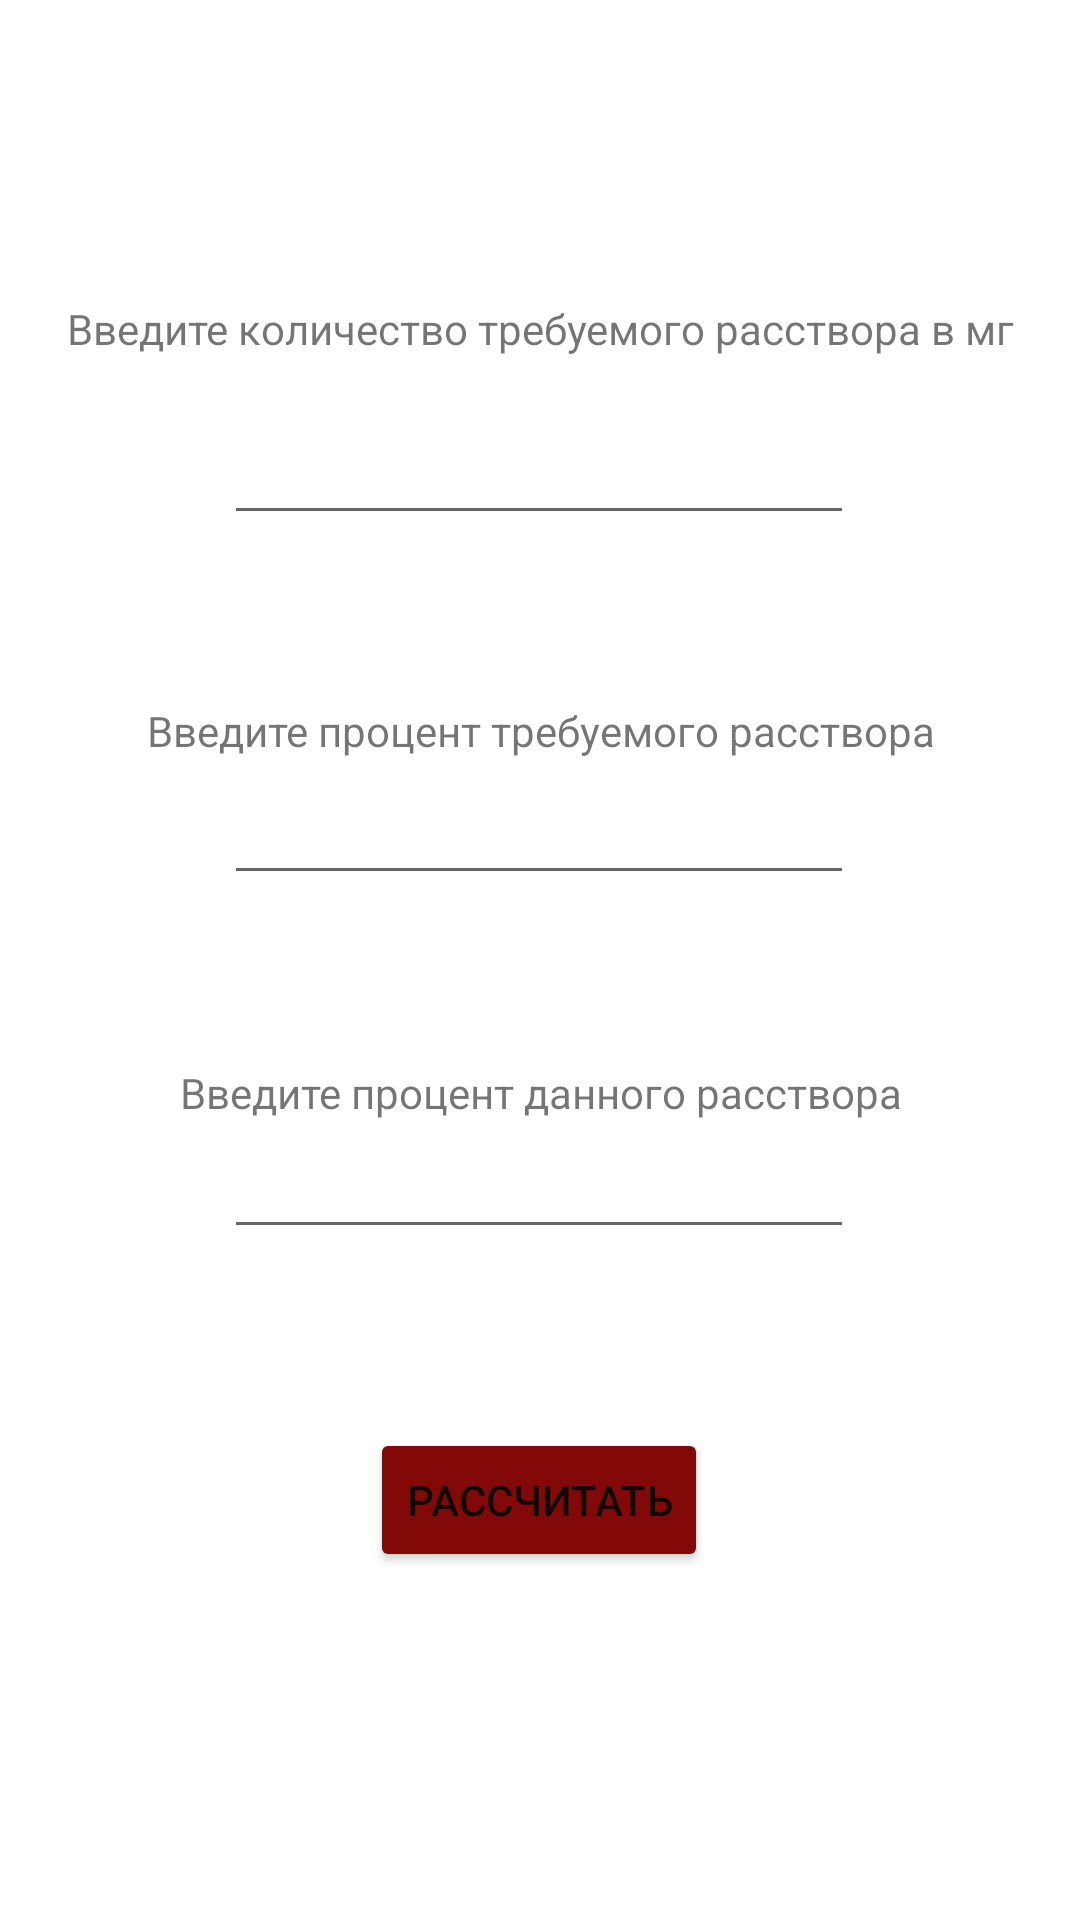

Produce the Android XML layout that renders to this screen, including the resource entries it uses.
<!-- AndroidManifest.xml: application theme Theme.Medicine_calculator -->
<!-- res/layout/activity_rasstvor.xml -->
<?xml version="1.0" encoding="utf-8"?>
<androidx.constraintlayout.widget.ConstraintLayout xmlns:android="http://schemas.android.com/apk/res/android"
    xmlns:app="http://schemas.android.com/apk/res-auto"
    xmlns:tools="http://schemas.android.com/tools"
    android:layout_width="match_parent"
    android:layout_height="match_parent"
    tools:context=".rasstvor">

    <TextView
        android:id="@+id/result2"
        android:layout_width="201dp"
        android:layout_height="117dp"
        android:layout_marginTop="399dp"
        android:gravity="center"
        app:layout_constraintBottom_toBottomOf="parent"
        app:layout_constraintEnd_toEndOf="parent"
        app:layout_constraintStart_toStartOf="parent"
        app:layout_constraintTop_toBottomOf="@+id/txtkol1"
        app:layout_constraintVertical_bias="0.0" />

    <Button
        android:id="@+id/go3"
        android:layout_width="wrap_content"
        android:layout_height="wrap_content"
        android:layout_marginTop="318dp"
        android:text="рассчитать"
        app:backgroundTint="#830909"
        app:layout_constraintBottom_toBottomOf="parent"
        app:layout_constraintEnd_toEndOf="parent"
        app:layout_constraintHorizontal_bias="0.498"
        app:layout_constraintStart_toStartOf="parent"
        app:layout_constraintTop_toBottomOf="@+id/txtkol1"
        app:layout_constraintVertical_bias="0.153" />

    <EditText
        android:id="@+id/per2"
        android:layout_width="wrap_content"
        android:layout_height="wrap_content"
        android:layout_marginTop="238dp"
        android:ems="10"
        android:inputType="number"
        app:layout_constraintBottom_toBottomOf="parent"
        app:layout_constraintEnd_toEndOf="parent"
        app:layout_constraintHorizontal_bias="0.497"
        app:layout_constraintStart_toStartOf="parent"
        app:layout_constraintTop_toBottomOf="@+id/txtkol1"
        app:layout_constraintVertical_bias="0.0" />

    <TextView
        android:id="@+id/txtper2"
        android:layout_width="267dp"
        android:layout_height="21dp"
        android:layout_marginTop="216dp"
        android:gravity="center"
        android:text="Введите процент данного расствора"
        app:layout_constraintBottom_toBottomOf="parent"
        app:layout_constraintEnd_toEndOf="parent"
        app:layout_constraintStart_toStartOf="parent"
        app:layout_constraintTop_toBottomOf="@+id/txtkol1"
        app:layout_constraintVertical_bias="0.002" />

    <EditText
        android:id="@+id/per1"
        android:layout_width="wrap_content"
        android:layout_height="wrap_content"
        android:layout_marginTop="120dp"
        android:ems="10"
        android:inputType="number"
        app:layout_constraintBottom_toBottomOf="parent"
        app:layout_constraintEnd_toEndOf="parent"
        app:layout_constraintHorizontal_bias="0.497"
        app:layout_constraintStart_toStartOf="parent"
        app:layout_constraintTop_toBottomOf="@+id/txtkol1"
        app:layout_constraintVertical_bias="0.0" />

    <TextView
        android:id="@+id/txtper1"
        android:layout_width="289dp"
        android:layout_height="27dp"
        android:layout_marginTop="93dp"
        android:gravity="center"
        android:text="Введите процент требуемого расствора"
        app:layout_constraintBottom_toBottomOf="parent"
        app:layout_constraintEnd_toEndOf="parent"
        app:layout_constraintStart_toStartOf="parent"
        app:layout_constraintTop_toBottomOf="@+id/txtkol1"
        app:layout_constraintVertical_bias="0.0" />

    <EditText
        android:id="@+id/kol1"
        android:layout_width="wrap_content"
        android:layout_height="wrap_content"
        android:ems="10"
        android:inputType="number"
        app:layout_constraintBottom_toBottomOf="parent"
        app:layout_constraintEnd_toEndOf="parent"
        app:layout_constraintHorizontal_bias="0.497"
        app:layout_constraintStart_toStartOf="parent"
        app:layout_constraintTop_toBottomOf="@+id/txtkol1"
        app:layout_constraintVertical_bias="0.0" />

    <TextView
        android:id="@+id/txtkol1"
        android:layout_width="343dp"
        android:layout_height="55dp"
        android:gravity="center"
        android:text="Введите количество требуемого расствора в мг"
        app:layout_constraintBottom_toBottomOf="parent"
        app:layout_constraintEnd_toEndOf="parent"
        app:layout_constraintStart_toStartOf="parent"
        app:layout_constraintTop_toTopOf="parent"
        app:layout_constraintVertical_bias="0.14" />
</androidx.constraintlayout.widget.ConstraintLayout>
<!-- resources referenced by this layout -->
<resources>
  <style name="Theme.Medicine_calculator" parent="Theme.MaterialComponents.DayNight.DarkActionBar">
          
          <item name="colorPrimary">#AC0101</item>
          <item name="colorPrimaryVariant">#830909</item>
          <item name="colorOnPrimary">@color/white</item>
          
          <item name="colorSecondary">@color/teal_200</item>
          <item name="colorSecondaryVariant">@color/teal_700</item>
          <item name="colorOnSecondary">@color/black</item>
          
          <item name="android:statusBarColor" tools:targetApi="l">?attr/colorPrimaryVariant</item>
          
      </style>
  <!-- not gathered from this repository: default colours our renderer supplied (Android Studio template values) -->
  <color name="teal_200">#FF03DAC5</color>
  <color name="teal_700">#FF018786</color>
  <color name="black">#FF000000</color>
  <color name="white">#FFFFFFFF</color>
</resources>
